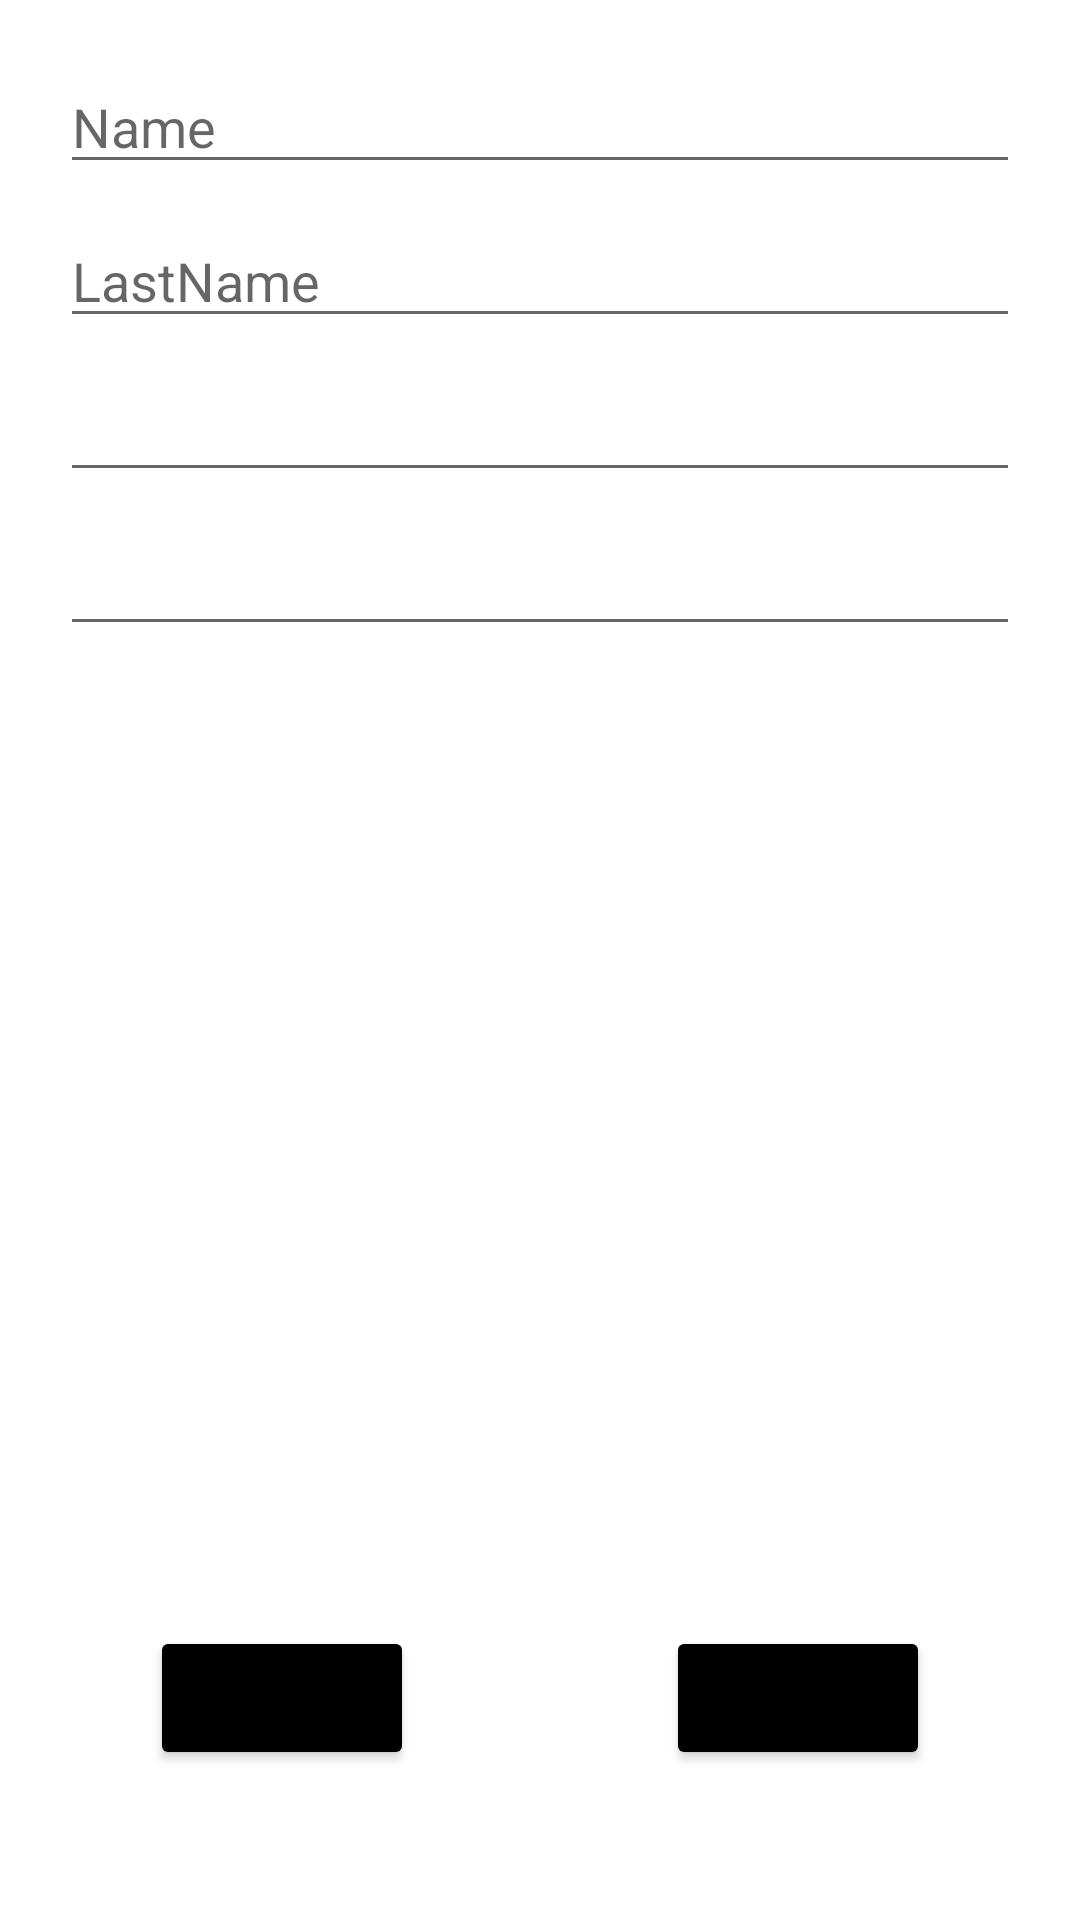

Reconstruct the res/layout file that produces this screen, plus the resources it refers to.
<!-- AndroidManifest.xml: application theme Theme.Contacts -->
<!-- res/layout/edit_activity.xml -->
<?xml version="1.0" encoding="utf-8"?>
<androidx.constraintlayout.widget.ConstraintLayout xmlns:android="http://schemas.android.com/apk/res/android"
    xmlns:app="http://schemas.android.com/apk/res-auto"
    xmlns:tools="http://schemas.android.com/tools"
    android:layout_width="match_parent"
    android:layout_height="match_parent">

    <com.google.android.material.textfield.TextInputEditText
        android:id="@+id/NameEdit"
        android:layout_width="0dp"
        android:layout_height="wrap_content"
        android:layout_marginStart="20dp"
        android:layout_marginTop="20dp"
        android:layout_marginEnd="20dp"
        android:hint="Name"
        app:layout_constraintEnd_toEndOf="parent"
        app:layout_constraintStart_toStartOf="parent"
        app:layout_constraintTop_toTopOf="parent"
        tools:ignore="MissingConstraints,TouchTargetSizeCheck" />

    <com.google.android.material.textfield.TextInputEditText
        android:id="@+id/LastNameEdit"
        android:layout_width="0dp"
        android:layout_height="wrap_content"
        android:layout_marginStart="20dp"
        android:layout_marginTop="10dp"
        android:layout_marginEnd="20dp"
        android:hint="LastName"
        app:layout_constraintEnd_toEndOf="parent"
        app:layout_constraintStart_toStartOf="parent"
        app:layout_constraintTop_toBottomOf="@+id/NameEdit"
        tools:ignore="MissingConstraints,TouchTargetSizeCheck" />

    <EditText
        android:id="@+id/editTextDate"
        android:layout_width="0dp"
        android:layout_height="wrap_content"
        android:layout_marginStart="20dp"
        android:layout_marginTop="10dp"
        android:layout_marginEnd="20dp"
        android:ems="10"
        android:inputType="date"
        app:layout_constraintEnd_toEndOf="parent"
        app:layout_constraintStart_toStartOf="parent"
        app:layout_constraintTop_toBottomOf="@+id/editNumber"
        tools:ignore="SpeakableTextPresentCheck,TouchTargetSizeCheck" />

    <Button
        android:id="@+id/Cancelbutton"
        android:layout_width="wrap_content"
        android:layout_height="wrap_content"
        android:layout_marginStart="50dp"
        android:layout_marginBottom="50dp"
        android:backgroundTint="#000000"
        android:text="Cancel"
        app:layout_constraintBottom_toBottomOf="parent"
        app:layout_constraintStart_toStartOf="parent" />

    <Button
        android:id="@+id/Savebutton"
        android:layout_width="wrap_content"
        android:layout_height="wrap_content"
        android:layout_marginEnd="50dp"
        android:layout_marginBottom="50dp"
        android:backgroundTint="@color/black"
        android:text="save"
        app:layout_constraintBottom_toBottomOf="parent"
        app:layout_constraintEnd_toEndOf="parent" />

    <EditText
        android:id="@+id/editNumber"
        android:layout_width="0dp"
        android:layout_height="wrap_content"
        android:layout_marginStart="20dp"
        android:layout_marginTop="10dp"
        android:layout_marginEnd="20dp"
        android:ems="10"
        android:inputType="number"
        app:layout_constraintEnd_toEndOf="parent"
        app:layout_constraintStart_toStartOf="parent"
        app:layout_constraintTop_toBottomOf="@+id/LastNameEdit"
        tools:ignore="SpeakableTextPresentCheck,TouchTargetSizeCheck" />

</androidx.constraintlayout.widget.ConstraintLayout>
<!-- resources referenced by this layout -->
<resources>
  <style name="Theme.Contacts" parent="Theme.MaterialComponents.DayNight.DarkActionBar">
          
          <item name="colorPrimary">@color/black</item>
          <item name="colorPrimaryVariant">@color/black</item>
          <item name="colorOnPrimary">@color/white</item>
          
          <item name="colorSecondary">@color/green</item>
          <item name="colorSecondaryVariant">@color/green_dark</item>
          <item name="colorOnSecondary">@color/white</item>
          
          <item name="android:statusBarColor" tools:targetApi="l">?attr/colorPrimaryVariant</item>
          
      </style>
  <!-- not gathered from this repository: default colours our renderer supplied (Android Studio template values) -->
  <color name="black">#FF000000</color>
  <color name="white">#FFFFFFFF</color>
</resources>
